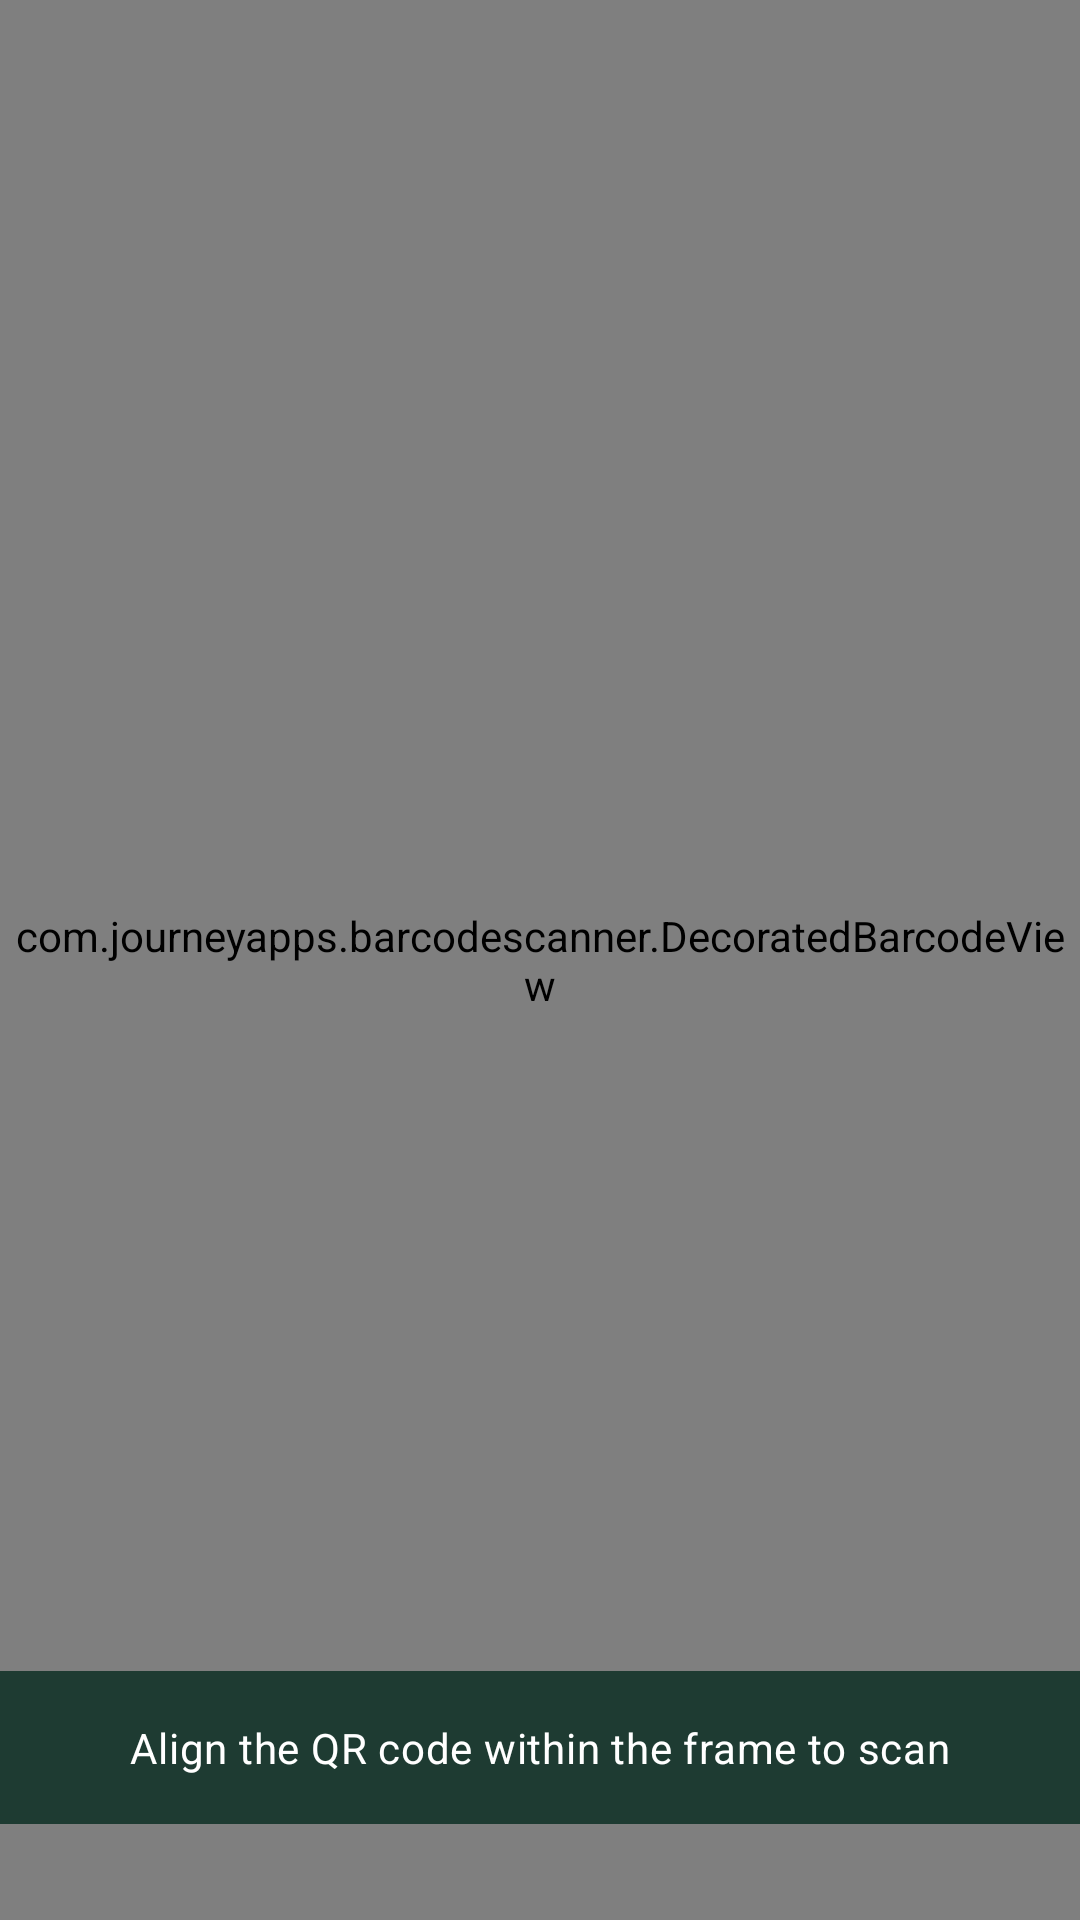

Reconstruct the res/layout file that produces this screen, plus the resources it refers to.
<!-- AndroidManifest.xml: application theme Theme.SmartSolarMobile -->
<!-- res/layout/activity_qr_scanner.xml -->
<?xml version="1.0" encoding="utf-8"?>
<FrameLayout xmlns:android="http://schemas.android.com/apk/res/android"
    xmlns:app="http://schemas.android.com/apk/res-auto"
    android:id="@+id/scannerRoot"
    android:layout_width="match_parent"
    android:layout_height="match_parent">

    
    <com.journeyapps.barcodescanner.DecoratedBarcodeView
        android:id="@+id/barcodeScanner"
        android:layout_width="match_parent"
        android:layout_height="match_parent" />

    
    <LinearLayout
        android:layout_width="match_parent"
        android:layout_height="wrap_content"
        android:layout_gravity="top"
        android:visibility="gone"
        android:background="@color/solar_scrim"
        android:gravity="center_vertical"
        android:orientation="horizontal"
        android:padding="@dimen/solar_space_base">

        <ImageButton
            android:id="@+id/buttonBack"
            android:layout_width="48dp"
            android:layout_height="48dp"
            android:background="?attr/selectableItemBackgroundBorderless"
            android:contentDescription="@string/close"
            android:src="@android:drawable/ic_menu_close_clear_cancel"
            app:tint="@android:color/white" />

        <TextView
            style="@style/Solar.Title"
            android:layout_width="0dp"
            android:layout_height="wrap_content"
            android:layout_marginStart="@dimen/solar_space_sm"
            android:layout_weight="1"
            android:text="@string/scan_transaction_qr"
            android:textColor="@android:color/white"
            android:textSize="18sp" />
    </LinearLayout>

    
    <TextView
        style="@style/Solar.Body"
        android:layout_width="match_parent"
        android:layout_height="wrap_content"
        android:layout_gravity="bottom"
        android:layout_marginBottom="@dimen/solar_space_xl"
        android:gravity="center"
        android:paddingStart="@dimen/solar_space_lg"
        android:paddingEnd="@dimen/solar_space_lg"
        android:text="@string/scanning_qr" android:background="@color/solar_scrim" android:paddingVertical="@dimen/solar_space_base"
        android:textColor="@android:color/white"
        android:textSize="14sp" />

    
    <LinearLayout
        android:id="@+id/layoutPermissionDenied"
        android:layout_width="match_parent"
        android:layout_height="match_parent"
        android:background="@color/solar_hero"
        android:gravity="center"
        android:orientation="vertical"
        android:padding="@dimen/solar_space_xl"
        android:visibility="gone">

        <TextView
            style="@style/Solar.Title"
            android:layout_width="wrap_content"
            android:layout_height="wrap_content"
            android:gravity="center"
            android:text="@string/camera_permission_required"
            android:textColor="@color/solar_hero_text"
            android:textSize="16sp" />

        <com.google.android.material.button.MaterialButton
            android:id="@+id/buttonGrantPermission"
            android:layout_width="wrap_content"
            android:layout_height="wrap_content"
            android:layout_marginTop="20dp"
            android:text="@string/grant_camera_permission" />
    </LinearLayout>

    
    <LinearLayout
        android:id="@+id/layoutVerifying"
        android:layout_width="match_parent"
        android:layout_height="match_parent"
        android:background="@color/solar_scrim"
        android:gravity="center"
        android:orientation="vertical"
        android:padding="@dimen/solar_space_xl"
        android:visibility="gone">

        <ProgressBar
            android:layout_width="56dp"
            android:layout_height="56dp" />

        <TextView
            style="@style/Solar.Title"
            android:layout_width="wrap_content"
            android:layout_height="wrap_content"
            android:layout_marginTop="20dp"
            android:gravity="center"
            android:text="@string/verifying_qr"
            android:textColor="@android:color/white"
            android:textSize="16sp" />
    </LinearLayout>

    
    <LinearLayout
        android:id="@+id/layoutScanError"
        android:layout_width="match_parent"
        android:layout_height="match_parent"
        android:background="@color/solar_scrim"
        android:gravity="center"
        android:orientation="vertical"
        android:padding="@dimen/solar_space_xl"
        android:visibility="gone">

        <com.google.android.material.card.MaterialCardView
            style="@style/Solar.Card"
            android:layout_width="match_parent"
            android:layout_height="wrap_content">

            <LinearLayout
                android:layout_width="match_parent"
                android:layout_height="wrap_content"
                android:gravity="center"
                android:orientation="vertical"
                android:padding="@dimen/solar_screen_padding">

                <TextView
                    android:id="@+id/textScanErrorMessage"
                    style="@style/Solar.Title"
                    android:layout_width="match_parent"
                    android:layout_height="wrap_content"
                    android:gravity="center"
                    android:textColor="?attr/colorError"
                    android:textSize="15sp" />

                <com.google.android.material.button.MaterialButton
                    android:id="@+id/buttonScanAgain"
                    android:layout_width="wrap_content"
                    android:layout_height="wrap_content"
                    android:layout_marginTop="20dp"
                    android:text="@string/scan_another" />
            </LinearLayout>
        </com.google.android.material.card.MaterialCardView>
    </LinearLayout>

</FrameLayout>
<!-- resources referenced by this layout -->
<resources>
  <color name="solar_hero">#0B3D2E</color>
  <color name="solar_hero_text">#FFFFFF</color>
  <color name="solar_scrim">#CC072B20</color>
  <dimen name="solar_screen_padding">20dp</dimen>
  <dimen name="solar_space_base">16dp</dimen>
  <dimen name="solar_space_lg">24dp</dimen>
  <dimen name="solar_space_sm">8dp</dimen>
  <dimen name="solar_space_xl">32dp</dimen>
  <string name="camera_permission_required">Camera permission is required to scan transaction QR codes.</string>
  <string name="close">Close</string>
  <string name="grant_camera_permission">Grant Permission</string>
  <string name="scan_another">Scan Another QR</string>
  <string name="scan_transaction_qr">Scan Transaction QR</string>
  <string name="scanning_qr">Align the QR code within the frame to scan</string>
  <string name="verifying_qr">Verifying reservation…</string>
  <style name="Solar.Body" parent="">
          <item name="android:textAppearance">?attr/textAppearanceBodyMedium</item>
          <item name="android:lineSpacingExtra">3dp</item>
          <item name="android:textColor">?attr/colorOnSurfaceVariant</item>
      </style>
  <style name="Solar.Card" parent="Widget.Material3.CardView.Outlined">
          <item name="cardCornerRadius">16dp</item>
          <item name="cardElevation">0dp</item>
      </style>
  <style name="Solar.Title" parent="">
          <item name="android:textAppearance">?attr/textAppearanceTitleLarge</item>
          <item name="android:textStyle">bold</item>
          <item name="android:textColor">?attr/colorOnSurface</item>
      </style>
  <style name="Theme.SmartSolarMobile" parent="Base.Theme.SmartSolarMobile" />
  <style name="Base.Theme.SmartSolarMobile" parent="Theme.Material3.DayNight.NoActionBar">
          <item name="colorPrimary">@color/solar_primary</item>
          <item name="colorOnPrimary">@color/solar_on_primary</item>
          <item name="android:colorBackground">@color/solar_background</item>
          <item name="android:windowLightStatusBar">true</item>
      </style>
  <color name="solar_primary">#0B3D2E</color>
  <color name="solar_on_primary">#FFFFFF</color>
  <color name="solar_background">#F4F7F3</color>
</resources>
